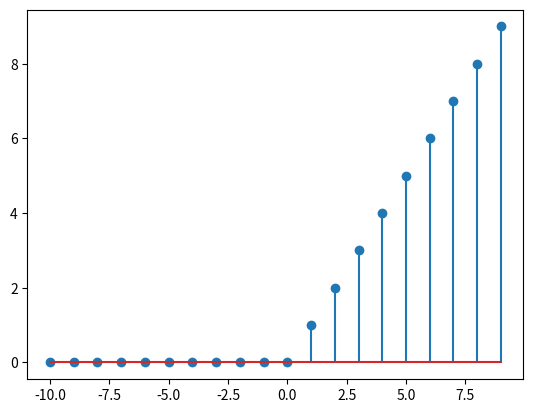

This figure's Python source:
import numpy as np
import matplotlib.pyplot as plt

n = np.arange(-10, 10)

a = list([])
for i in np.arange(-10, 10):
	if i>=0:
		a.append(i)
	else:
		a.append(0)

plt.stem(n, a)
plt.show()
